Labelled photos from "images", an image-classification folder in hakmesyo/open-cezeri-library. The possible labels are: 30km h hiz limiti (speed limit), 4 80 m den yuksek arac giremez (vehicle higher than 4 80 m cannot enter), 50km h hiz limiti (speed limit), 60km h hiz limiti (speed limit), 70km h hiz limiti (speed limit), 90km h hiz limiti (speed limit), bir sonraki kavsakta gecis hakki (right of way at the next intersection), beware of ice or snow, stop, no stopping and parking, go straight or right, go straight or left, EDS, egimli yol (slop), animal crossing, bumpy road, no passing, end of no passing, general caution, loose material road, loose slope, go from both sides, slippery road, school crossing, priority road, double curve right, dangerous curve to the right, sagdan ana yola giris (entry from right to main road), keep right, double curve left, dangerous curve to the left, keep left, traffic signals, U-turn, no U-turn, crosswalk, pedestrians, road work, road narrowing, yield.

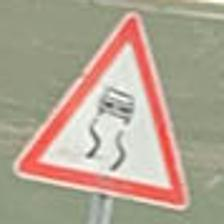
Label: slippery road

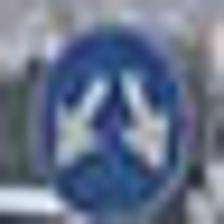
Label: go from both sides

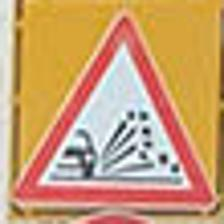
Label: loose material road

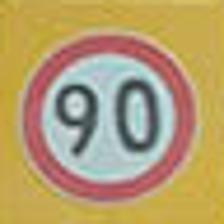
Label: 90km h hiz limiti (speed limit)

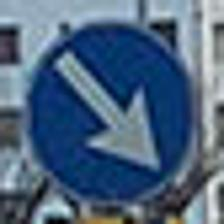
Label: keep right

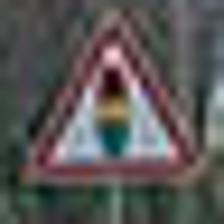
Label: traffic signals
